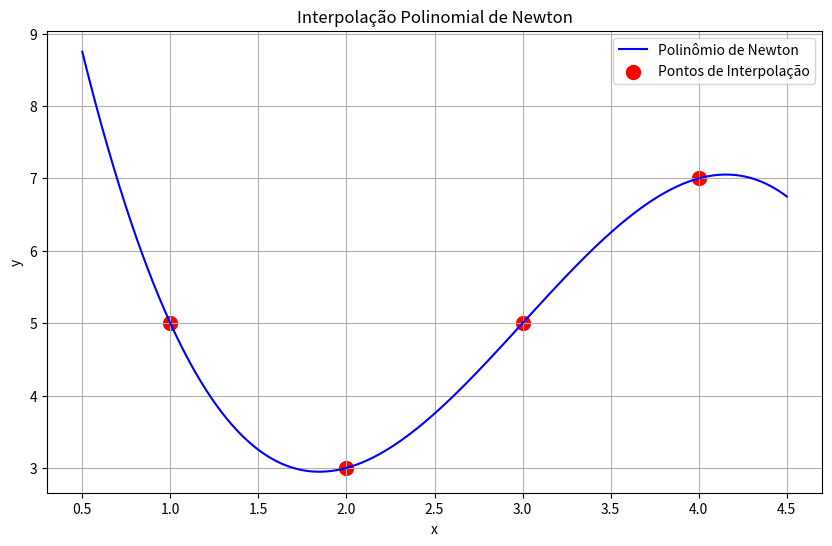

The script that saved this image:
import numpy as np
import matplotlib.pyplot as plt

def FormaDeNewton(x_tab, y_tab):
    """
    Calcula o polinômio interpolador usando a forma de Newton
    
    Parâmetros:
    x_tab -- array numpy com os pontos x de interpolação
    y_tab -- array numpy com os valores correspondentes y
    
    Retorna:
    coeficientes -- array com os coeficientes do polinômio de Newton
    """
    n = len(x_tab)
    coeficientes = np.zeros(n)
    diferenças = y_tab.copy()  # Inicializa com os valores y
    
    # Calcula as diferenças divididas iterativamente
    for ordem in range(1, n):
        for i in range(n - ordem):
            # Calcula a diferença dividida de ordem atual
            diferenças[i] = (diferenças[i + 1] - diferenças[i]) / (x_tab[i + ordem] - x_tab[i])
        coeficientes[ordem] = diferenças[0]
    
    # O primeiro coeficiente é simplesmente y[0]
    coeficientes[0] = y_tab[0]
    
    return coeficientes

def avalia_newton(x, x_tab, coeficientes):
    """
    Avalia o polinômio de Newton em um ponto x
    
    Parâmetros:
    x -- ponto onde avaliar o polinômio
    x_tab -- array com os pontos x originais
    coeficientes -- array com os coeficientes calculados
    
    Retorna:
    valor do polinômio em x
    """
    resultado = coeficientes[0]
    for i in range(1, len(coeficientes)):
        termo = coeficientes[i]
        for j in range(i):
            termo *= (x - x_tab[j])
        resultado += termo
    return resultado

# Exemplo de uso
x_tab = np.array([1., 2., 3., 4.])
y_tab = np.array([5., 3., 5., 7.])

# Calcula os coeficientes
coeficientes = FormaDeNewton(x_tab, y_tab)

# Cria pontos para plotagem suave
x_plot = np.linspace(min(x_tab)-0.5, max(x_tab)+0.5, 1000)
y_plot = np.array([avalia_newton(x, x_tab, coeficientes) for x in x_plot])

# Plotagem
plt.figure(figsize=(10, 6))
plt.plot(x_plot, y_plot, 'b-', label='Polinômio de Newton')
plt.scatter(x_tab, y_tab, color='red', marker='o', s=100, 
           label='Pontos de Interpolação')
plt.grid(True)
plt.legend()
plt.title('Interpolação Polinomial de Newton')
plt.xlabel('x')
plt.ylabel('y')
plt.show()

print("\nVerificação dos pontos:")
for i in range(len(x_tab)):
    valor_calculado = avalia_newton(x_tab[i], x_tab, coeficientes)
    print(f"Ponto ({x_tab[i]}, {y_tab[i]}): valor calculado = {valor_calculado:.2f}")

print("\nCoeficientes do polinômio de Newton:")
print(coeficientes)